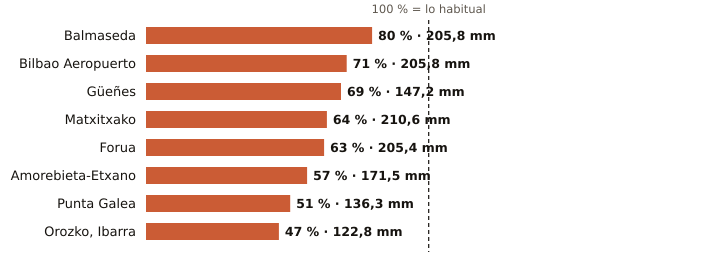

Source data for this figure (header and first rows):
estacion, provincia, indicativo, mm_otono, referencia_mm, pct, periodo_referencia, hasta, hora
Balmaseda, Bizkaia, 1078C, 205.8, 256.1, 80, 2009-2025, 2026-11-18, 23
Bilbao Aeropuerto, Bizkaia, 1082, 205.8, 288.8, 71, 1991-2020, 2026-11-18, 
Güeñes, Bizkaia, 1078I, 147.2, 212.7, 69, 1997-2025, 2026-11-18, 
Matxitxako, Bizkaia, 1057B, 210.6, 328.5, 64, 1991-2020, 2026-11-18, 
Forua, Bizkaia, 1056K, 205.4, 327.5, 63, 2009-2025, 2026-11-18, 
Amorebieta-Etxano, Bizkaia, 1074C, 171.5, 298.6, 57, 2009-2025, 2026-11-18, 
Punta Galea, Bizkaia, 1059X, 136.3, 269.1, 51, 2005-2025, 2026-11-18, 
Orozko, Ibarra, Bizkaia, 1064L, 122.8, 263.7, 47, 2010-2025, 2026-11-18, 
